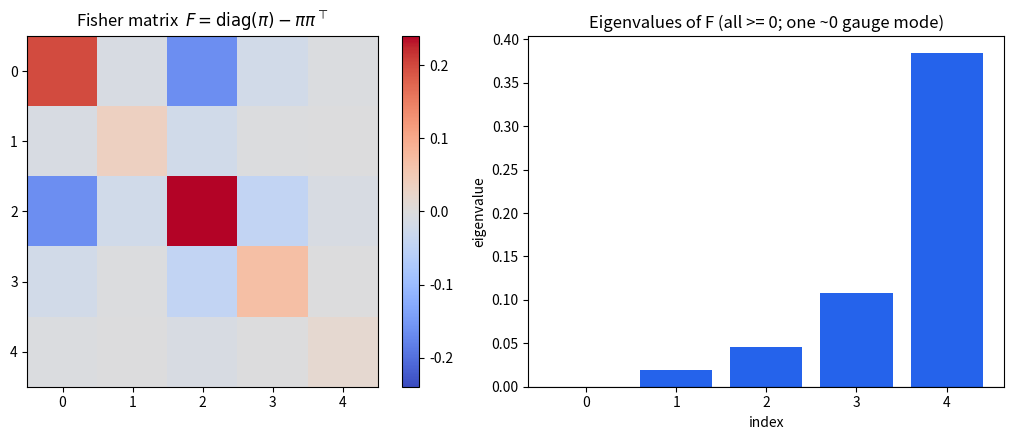

This chart was generated by the following Python code:
"""Visualization: the softmax Fisher matrix F = diag(pi) - pi pi^T as a heatmap,
with its eigenvalue spectrum (all >= 0, one zero eigenvalue for the gauge mode).
Requires numpy and matplotlib.
"""
from typing import List
import math
import numpy as np
import matplotlib.pyplot as plt


def softmax(z: List[float]) -> List[float]:
    m = max(z); e = [math.exp(zi - m) for zi in z]; t = sum(e)
    return [ei / t for ei in e]


def main() -> None:
    z = [1.3, -0.7, 2.1, 0.0, -1.5]
    pi = np.array(softmax(z))
    F = np.diag(pi) - np.outer(pi, pi)
    eigs = np.sort(np.linalg.eigvalsh(F))

    fig, (ax1, ax2) = plt.subplots(1, 2, figsize=(11, 4.5))
    im = ax1.imshow(F, cmap="coolwarm", vmin=-F.max(), vmax=F.max())
    ax1.set_title(r"Fisher matrix  $F=\mathrm{diag}(\pi)-\pi\pi^\top$")
    fig.colorbar(im, ax=ax1, fraction=0.046)

    ax2.bar(range(len(eigs)), eigs, color="#2563eb")
    ax2.axhline(0, color="k", lw=0.8)
    ax2.set_title("Eigenvalues of F (all >= 0; one ~0 gauge mode)")
    ax2.set_xlabel("index"); ax2.set_ylabel("eigenvalue")
    fig.tight_layout()
    fig.savefig("fisher_spectrum.png", dpi=150)
    print("smallest eigenvalue:", eigs[0])
    print("wrote fisher_spectrum.png")


if __name__ == "__main__":
    main()
